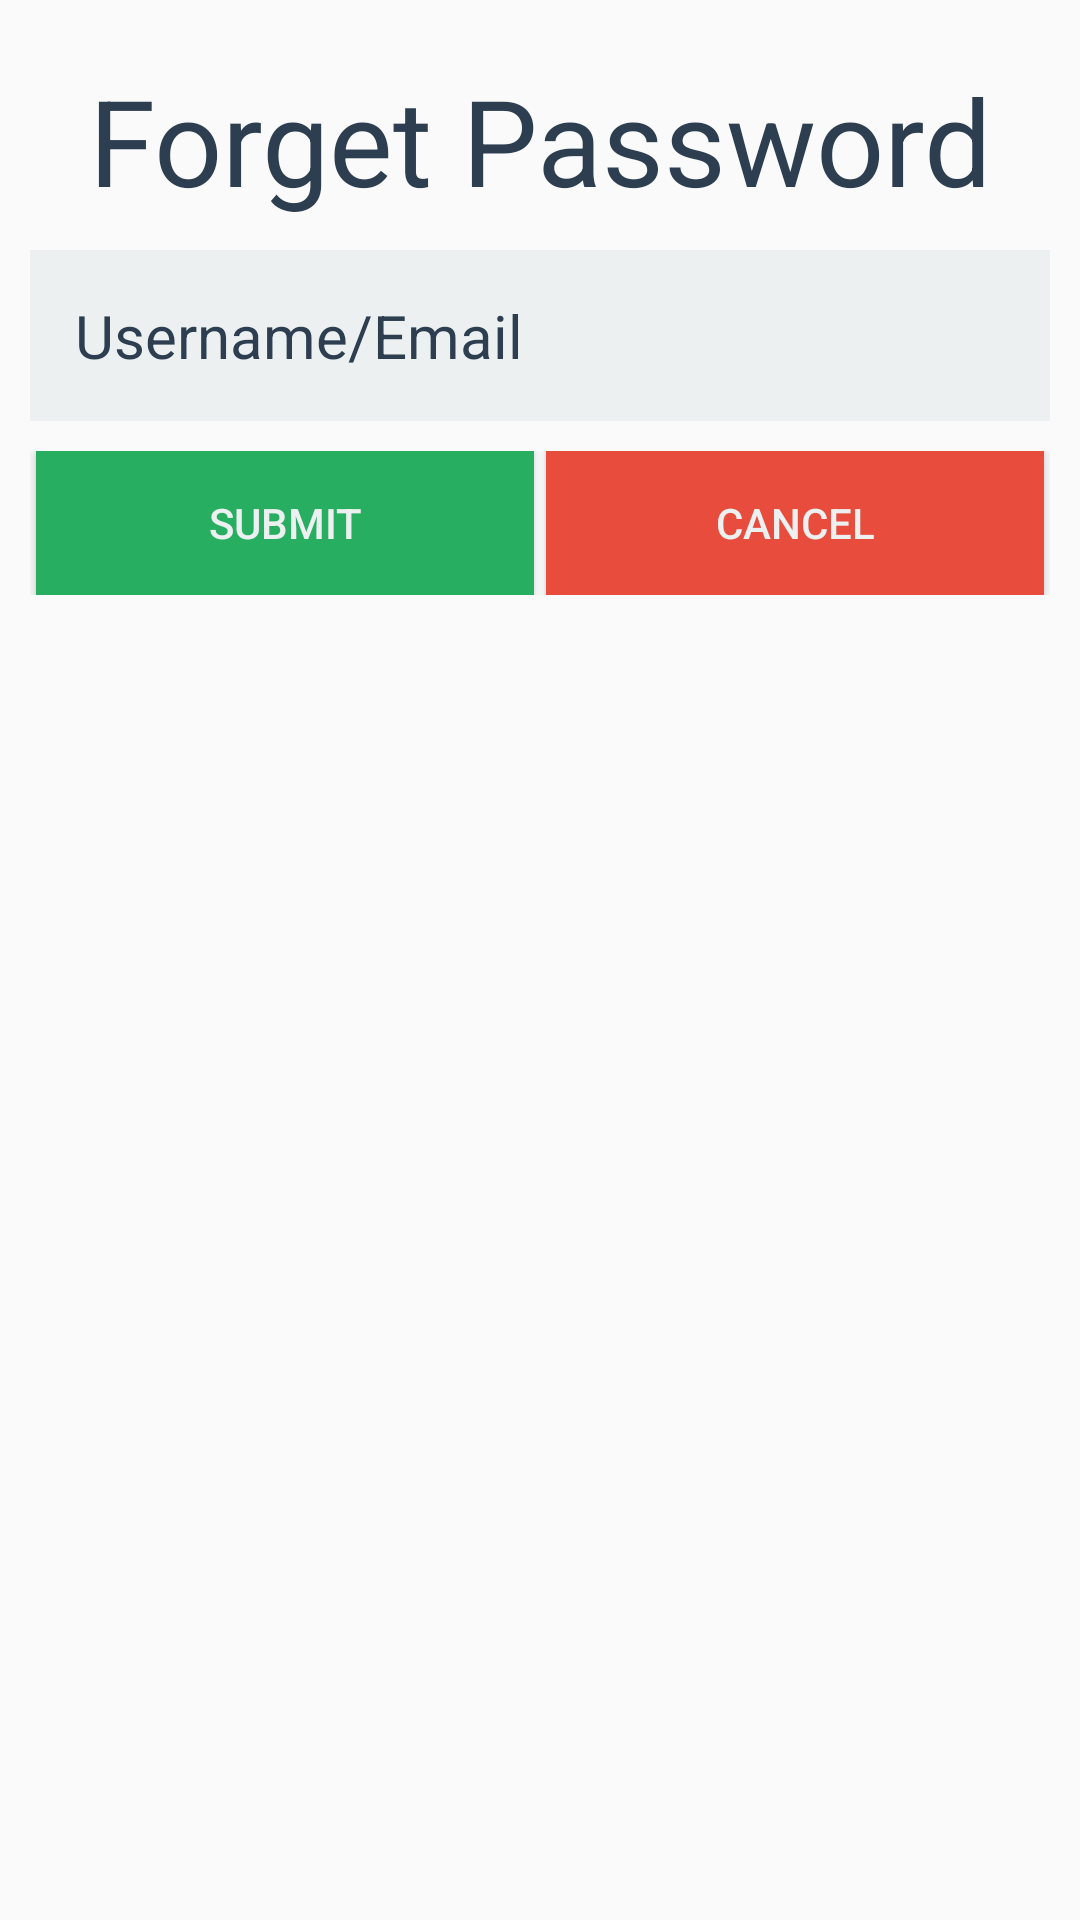

Here is an Android app screen rendered from its layout file. Give the layout XML and the strings, colors and styles it references.
<!-- AndroidManifest.xml: application theme AppTheme -->
<!-- res/layout/forgot_password_layout.xml -->
<?xml version="1.0" encoding="utf-8"?>
<LinearLayout xmlns:android="http://schemas.android.com/apk/res/android"
    android:layout_width="match_parent"
    android:layout_height="match_parent"
    android:orientation="vertical">

    <TextView
        android:layout_width="match_parent"
        android:layout_height="wrap_content"
        android:layout_marginTop="20dp"
        android:text="Forget Password"
        android:textAlignment="center"
        android:textColor="@color/flatui_midnight_blue"
        android:textSize="40sp" />

    <EditText
        android:id="@+id/username"
        android:layout_width="match_parent"
        android:layout_height="wrap_content"
        android:layout_margin="10dp"
        android:background="@color/flatui_clouds"
        android:hint="@string/username_email"
        android:inputType="text"
        android:padding="15dp"
        android:textColor="@color/flatui_midnight_blue"
        android:textColorHint="@color/flatui_midnight_blue"
        android:textSize="20sp" />

    <LinearLayout
        android:layout_width="match_parent"
        android:layout_height="wrap_content"
        android:layout_marginHorizontal="10dp"
        android:clipToPadding="false"
        android:gravity="center"
        android:orientation="horizontal">

        <Button
            android:id="@+id/submit"
            android:layout_width="0dp"
            android:layout_height="wrap_content"
            android:layout_marginHorizontal="2dp"
            android:layout_weight="1"
            android:background="@color/flatui_nephritis"
            android:text="Submit"
            android:textColor="@color/flatui_clouds" />

        <Button
            android:id="@+id/cancel"
            android:layout_width="0dp"
            android:layout_height="wrap_content"
            android:layout_marginHorizontal="2dp"
            android:layout_weight="1"
            android:background="@color/flatui_alizarin"
            android:text="Cancel"
            android:textColor="@color/flatui_clouds" />
    </LinearLayout>

</LinearLayout>
<!-- resources referenced by this layout -->
<resources>
  <color name="flatui_alizarin">#e74c3c</color>
  <color name="flatui_clouds">#ecf0f1</color>
  <color name="flatui_midnight_blue">#2c3e50</color>
  <color name="flatui_nephritis">#27ae60</color>
  <string name="username_email">Username/Email</string>
  <style name="AppTheme" parent="Theme.AppCompat.Light.NoActionBar">
          
          <item name="colorPrimary">@color/flatui_alizarin</item>
          <item name="colorPrimaryDark">@color/flatui_alizarin</item>
          <item name="colorAccent">@color/flatui_midnight_blue</item>
          <item name="android:windowTranslucentStatus">true</item>
      </style>
</resources>
